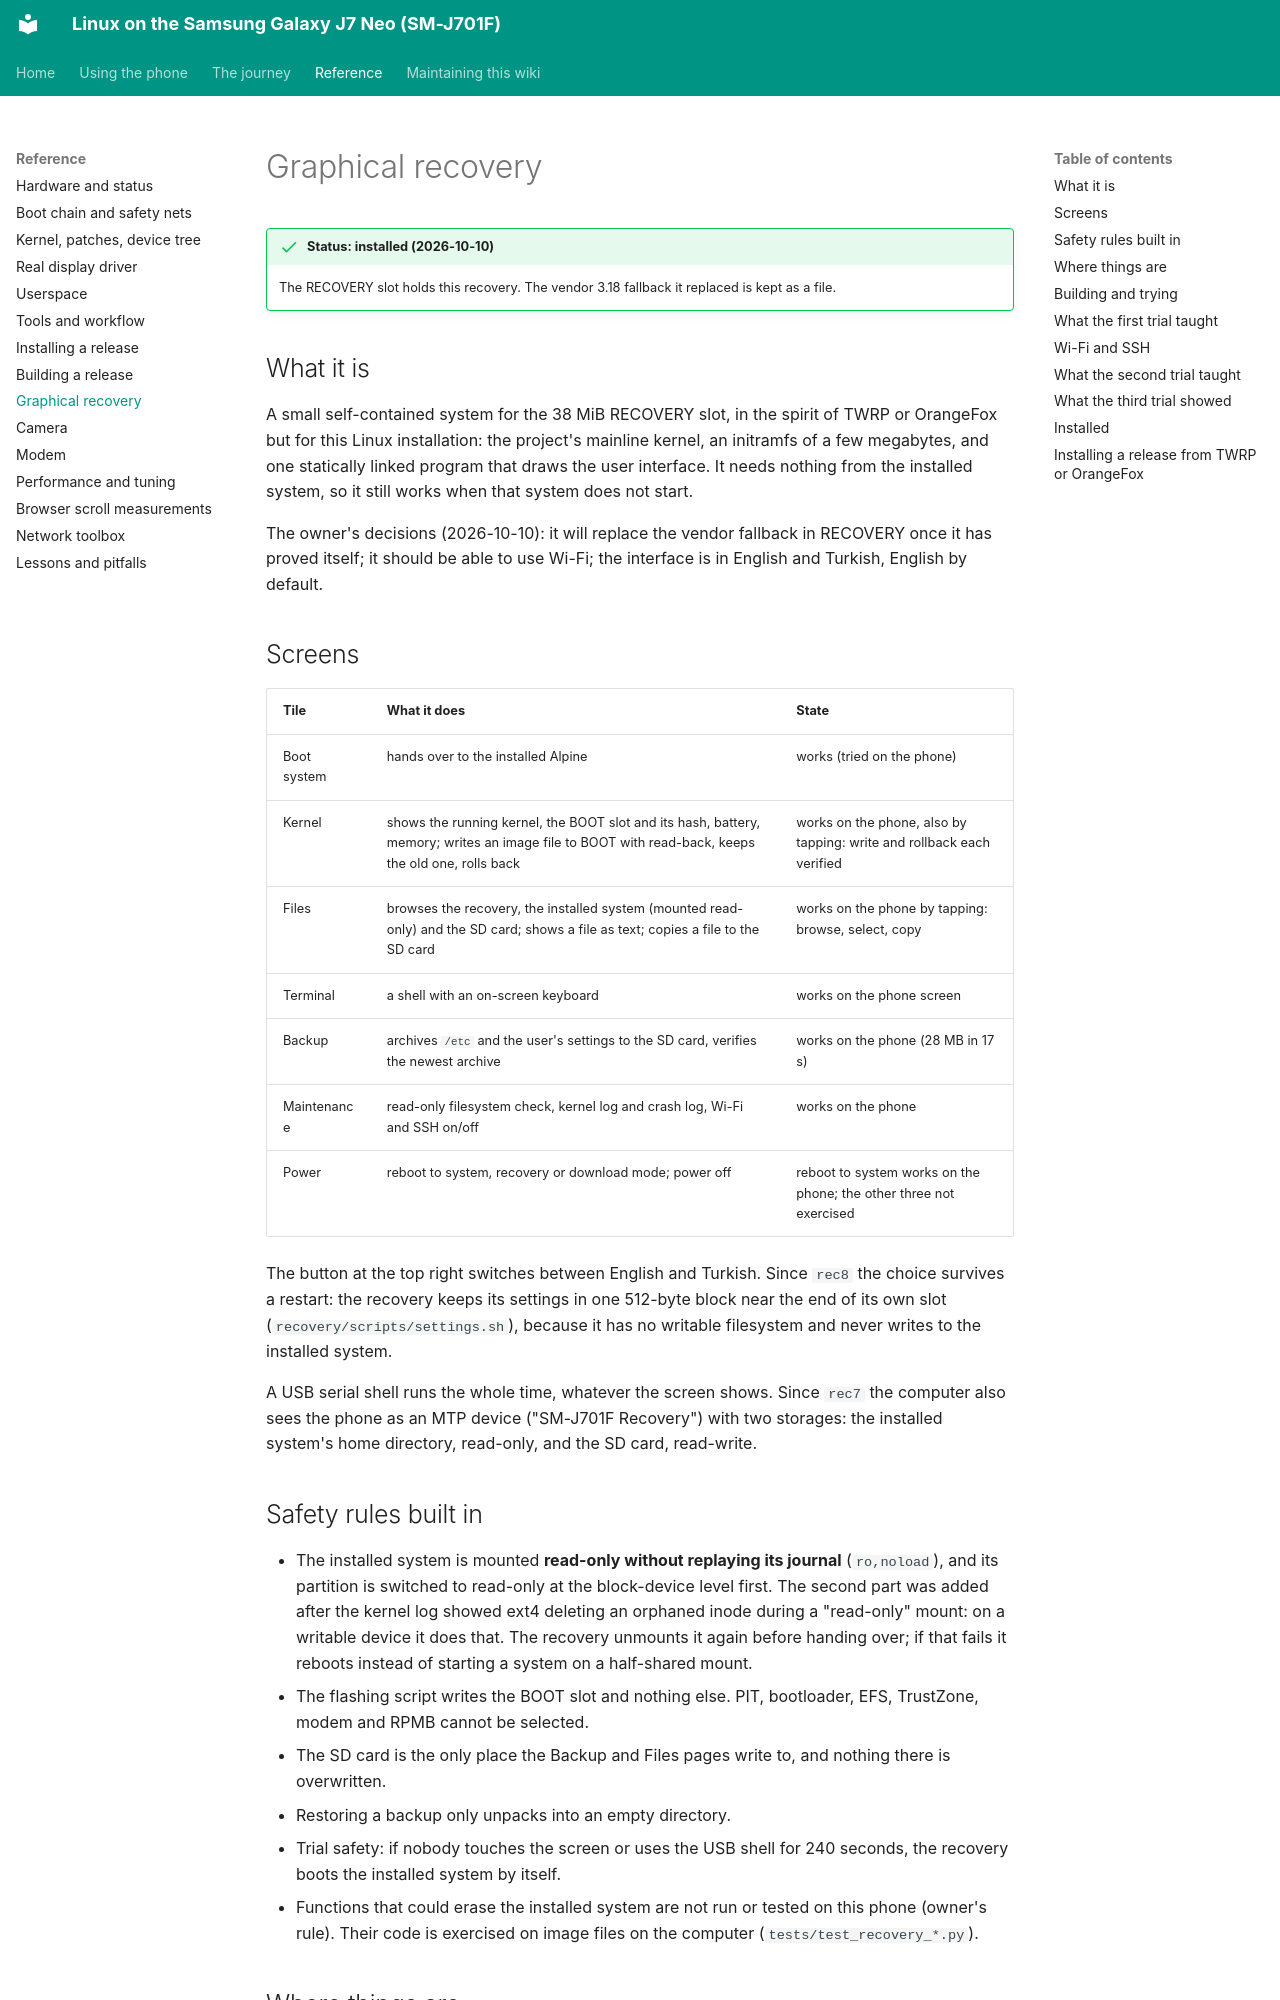

repository: Burak-GGM/j701f-linux · page: reference/recovery.html · generator: mkdocs

# Graphical recovery

!!! success "Status: installed (2026-10-10)"
    The RECOVERY slot holds this recovery. The vendor 3.18 fallback it replaced is kept as a file.

## What it is

A small self-contained system for the 38 MiB RECOVERY slot, in the spirit of TWRP or OrangeFox but for this Linux installation: the project's mainline kernel, an initramfs of a few megabytes, and one statically linked program that draws the user interface. It needs nothing from the installed system, so it still works when that system does not start.

The owner's decisions (2026-10-10): it will replace the vendor fallback in RECOVERY once it has proved itself; it should be able to use Wi-Fi; the interface is in English and Turkish, English by default.

## Screens

| Tile | What it does | State |
| --- | --- | --- |
| Boot system | hands over to the installed Alpine | works (tried on the phone) |
| Kernel | shows the running kernel, the BOOT slot and its hash, battery, memory; writes an image file to BOOT with read-back, keeps the old one, rolls back | works on the phone, also by tapping: write and rollback each verified |
| Files | browses the recovery, the installed system (mounted read-only) and the SD card; shows a file as text; copies a file to the SD card | works on the phone by tapping: browse, select, copy |
| Terminal | a shell with an on-screen keyboard | works on the phone screen |
| Backup | archives `/etc` and the user's settings to the SD card, verifies the newest archive | works on the phone (28 MB in 17 s) |
| Maintenance | read-only filesystem check, kernel log and crash log, Wi-Fi and SSH on/off | works on the phone |
| Power | reboot to system, recovery or download mode; power off | reboot to system works on the phone; the other three not exercised |

The button at the top right switches between English and Turkish. Since `rec8` the choice survives a restart: the recovery keeps its settings in one 512-byte block near the end of its own slot (`recovery/scripts/settings.sh`), because it has no writable filesystem and never writes to the installed system.

A USB serial shell runs the whole time, whatever the screen shows. Since `rec7` the computer also sees the phone as an MTP device ("SM-J701F Recovery") with two storages: the installed system's home directory, read-only, and the SD card, read-write.

## Safety rules built in

- The installed system is mounted **read-only without replaying its journal** (`ro,noload`), and its partition is switched to read-only at the block-device level first. The second part was added after the kernel log showed ext4 deleting an orphaned inode during a "read-only" mount: on a writable device it does that. The recovery unmounts it again before handing over; if that fails it reboots instead of starting a system on a half-shared mount.
- The flashing script writes the BOOT slot and nothing else. PIT, bootloader, EFS, TrustZone, modem and RPMB cannot be selected.
- The SD card is the only place the Backup and Files pages write to, and nothing there is overwritten.
- Restoring a backup only unpacks into an empty directory.
- Trial safety: if nobody touches the screen or uses the USB shell for 240 seconds, the recovery boots the installed system by itself.
- Functions that could erase the installed system are not run or tested on this phone (owner's rule). Their code is exercised on image files on the computer (`tests/test_recovery_*.py`).
